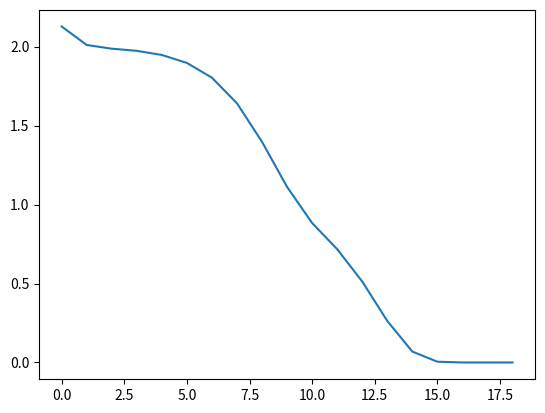

This chart was generated by the following Python code:
# -*- coding: utf-8 -*-
"""
Created on Sat Apr 11 07:29:33 2015

[redacted]
"""
import numpy
import matplotlib
matplotlib.use('PDF')   # generate pdf output by default
import matplotlib.pyplot as plt

"""
p = 10
a = 3.
u = 0.5
#initialisation 
n = 0
x = u
while n < p:
    x = x*(2.-a*x)
    n += 1
    print(n,x)
"""

A = numpy.matrix([[7.,1.,11.,10.],[2.,6.,5.,2.],[8.,11.,3.,8.],[6.,9.,3.,6.]])
A = numpy.matrix([[1.,2.,3.],[4.,5.,6.],[7.,8.,10.]])

I = numpy.eye(3) #matrice I_3
J = 2*I

alpha = 19.*25.
alpha = 1/alpha
U = A.T  #initialisation avec la matrice transposée
U = alpha*U #avec une certaine normalisation 

X = U
truc = X*A - I
test = numpy.trace(truc * truc.T)
conv=[test]

n = 0
while test>10**(-10):
    X = X*(J - A*X)
    n += 1
    truc = X*A - I
    test = numpy.trace(truc * (truc.T))
    conv.append(test)

plt.plot(conv)
    



